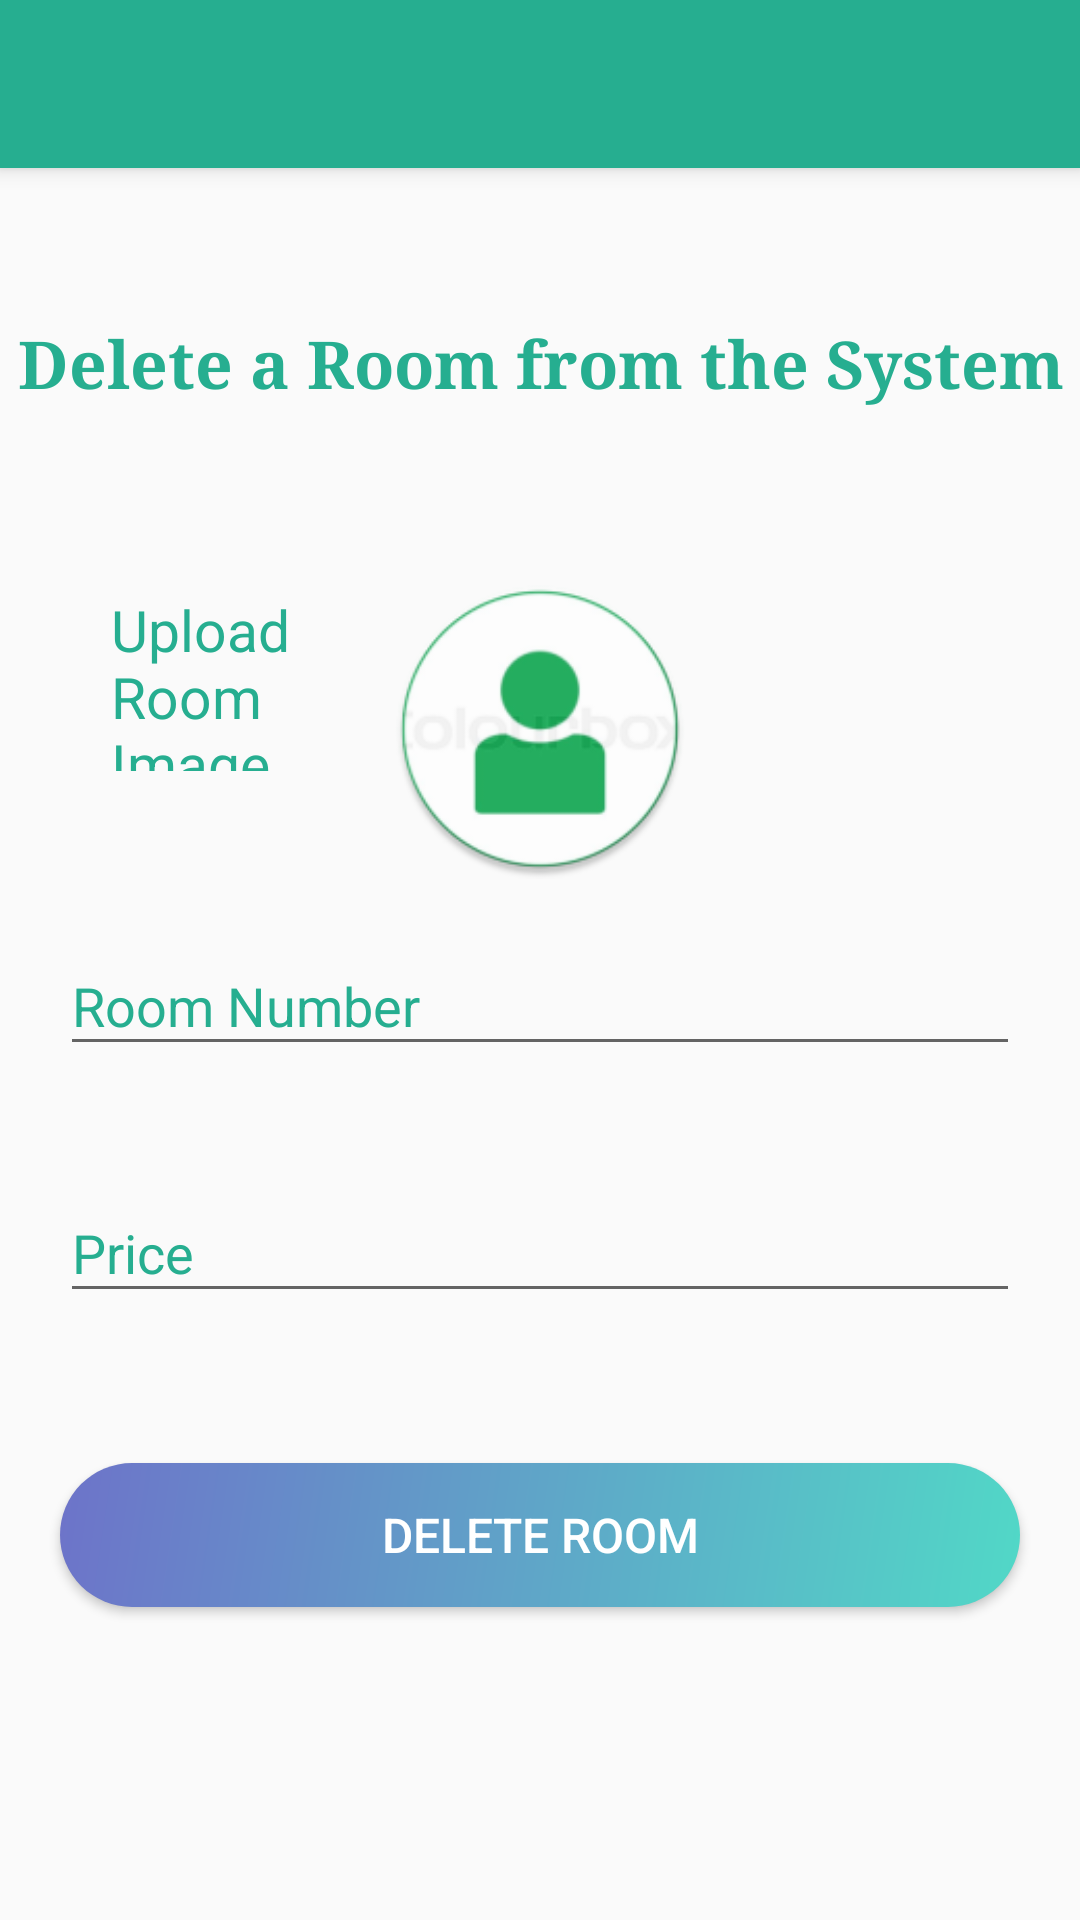

Produce the Android XML layout that renders to this screen, including the resource entries it uses.
<!-- AndroidManifest.xml: application theme AppTheme -->
<!-- res/layout/activity_delete_rooms.xml -->
<?xml version="1.0" encoding="utf-8"?>
<RelativeLayout
    xmlns:android="http://schemas.android.com/apk/res/android"
    xmlns:app="http://schemas.android.com/apk/res-auto"
    xmlns:tools="http://schemas.android.com/tools"
    android:layout_width="match_parent"
    android:layout_height="match_parent"
    tools:context=".activities.AddRoomsActivity">

    <android.support.v7.widget.Toolbar
        android:id="@+id/toolbar"
        android:layout_width="match_parent"
        android:layout_height="wrap_content"
        android:elevation="4dp"
        android:minHeight="?android:attr/actionBarSize"
        android:fitsSystemWindows="true"
        android:background="@color/green">
    </android.support.v7.widget.Toolbar>

    
    <android.support.v7.widget.LinearLayoutCompat
        android:layout_below="@+id/toolbar"
        android:layout_width="match_parent"
        android:layout_height="match_parent"
        android:orientation="vertical">

        <TextView
            android:layout_marginTop="50dp"
            android:layout_width="match_parent"
            android:layout_height="wrap_content"
            android:layout_gravity="center"
            android:gravity="center"
            android:text="@string/delete_rooms_title"
            android:textSize="22sp"
            android:textStyle="bold"
            android:typeface="serif"
            android:textColor="@color/green"/>

        <TextView
            android:id="@+id/key"
            android:layout_marginTop="10dp"
            android:layout_width="match_parent"
            android:layout_height="wrap_content"
            android:layout_gravity="center"
            android:gravity="center"
            android:textSize="20sp"
            android:textStyle="bold"
            android:typeface="serif"
            android:textColor="@color/green"/>

        <RelativeLayout
            android:layout_width="match_parent"
            android:orientation="horizontal"
            android:layout_height="100dp"
            android:layout_gravity="center"
            android:layout_marginTop="20dp">
            
            <android.support.v7.widget.AppCompatTextView
                android:id="@+id/textViewPicture"
                android:layout_width="80dp"
                android:layout_height="60dp"
                android:text="@string/room_image"
                android:textSize="19sp"
                android:textColor="@color/green"
                android:layout_marginLeft="37dp"
                android:layout_marginTop="4dp"/>

            
            <ImageView
                android:id="@+id/imageView"
                android:layout_width="100dp"
                android:layout_height="100dp"
                android:layout_gravity="center_horizontal"
                android:layout_marginLeft="25dp"
                android:layout_centerHorizontal="true"
                android:layout_marginTop="0dp"
                android:background="@mipmap/profile_icon_round"
                android:layout_weight="0"
                android:minHeight="130dp"
                android:minWidth="130dp"
                android:scaleType="centerCrop"
                android:adjustViewBounds="true"/>
        </RelativeLayout>

        
        <android.support.design.widget.TextInputLayout
            android:layout_below="@+id/toolbar"
            android:id="@+id/textInputLayoutRoomNumber"
            android:layout_width="match_parent"
            android:layout_height="wrap_content"
            android:layout_marginLeft="0dp"
            android:layout_marginTop="10dp"
            android:layout_gravity="center"
            android:orientation="vertical"
            android:textAlignment="center"
            android:textColorHint="@color/green">
            <EditText
                android:id="@+id/editTextRoomNumber"
                android:layout_width="320dp"
                android:layout_height="wrap_content"
                android:layout_gravity="center"
                android:drawableLeft="@drawable/ic_room"
                android:textColor="@color/green"
                android:textColorHint="@color/green"
                android:hint="@string/room_number"
                android:inputType=""
                android:maxLines="1"
                android:clickable="false"
                android:cursorVisible="false"
                android:focusable="false"
                android:focusableInTouchMode="false"/>
        </android.support.design.widget.TextInputLayout>

        
        <android.support.design.widget.TextInputLayout
            android:id="@+id/textInputLayoutPrice"
            android:layout_width="match_parent"
            android:layout_height="wrap_content"
            android:layout_below="@+id/textInputLayoutRoomNumber"
            android:layout_marginLeft="0dp"
            android:layout_marginTop="30dp"
            android:layout_gravity="center"
            android:orientation="vertical"
            android:textAlignment="center"
            android:textColorHint="@color/green">
            <EditText
                android:id="@+id/editTextPrice"
                android:layout_width="320dp"
                android:layout_height="wrap_content"
                android:layout_gravity="center"
                android:textColor="@color/green"
                android:textColorHint="@color/green"
                android:drawableLeft="@drawable/ic_payment"
                android:hint="@string/price"
                android:inputType=""
                android:maxLines="1"
                android:clickable="false"
                android:cursorVisible="false"
                android:focusable="false"
                android:focusableInTouchMode="false"/>

        </android.support.design.widget.TextInputLayout>

        
        <android.support.v7.widget.AppCompatButton
            android:id="@+id/appCompatButtonDelete"
            android:layout_marginTop="50dp"
            android:layout_width="320dp"
            android:layout_height="wrap_content"
            android:layout_centerInParent="true"
            android:layout_gravity="center"
            android:layout_below="@+id/textInputLayoutPrice"
            android:text="@string/text_delete"
            android:textColor="@color/colorWhite"
            android:textSize="16sp"
            android:textStyle="normal"
            android:textAlignment="center"
            android:background="@drawable/round_corner_button_login"
            android:onClick="onDeleteRoomButtonClick"
            tools:ignore="OnClick" />

    </android.support.v7.widget.LinearLayoutCompat>

</RelativeLayout>
<!-- resources referenced by this layout -->
<resources>
  <color name="colorWhite">#FFFFFF</color>
  <color name="green">#26ae90</color>
  <!-- drawable round_corner_button_login (drawable) -->
  <?xml version="1.0" encoding="utf-8"?>
  <shape xmlns:android="http://schemas.android.com/apk/res/android">
  
      <stroke android:width="0dp"
          android:endColor="@color/colorWhite"/>
  
      <gradient
          android:angle="135"
          android:startColor="@color/light_green"
          android:endColor="@color/colorVioletDeep"/>
      <corners
          android:bottomLeftRadius="30dp"
          android:bottomRightRadius="30dp"
          android:topLeftRadius="30dp"
          android:topRightRadius="30dp"/>
  
  </shape>
  <!-- mipmap profile_icon_round: png bitmap (mipmap-hdpi, 4655 bytes) -->
  <string name="delete_rooms_title">Delete a Room from the System</string>
  <string name="price">Price</string>
  <string name="room_image">Upload Room Image here...</string>
  <string name="room_number">Room Number</string>
  <string name="text_delete">Delete Room</string>
  <style name="AppTheme" parent="Theme.AppCompat.Light.NoActionBar">
          <item name="android:windowFullscreen">true</item>
          
          <item name="colorAccent">@color/colorWhite</item>
          <item name="colorPrimary">@color/green</item>
          <item name="colorPrimaryDark">@color/materialGreen</item>
      </style>
  <color name="light_green">#51d8c7</color>
  <color name="colorVioletDeep">#6d73c9</color>
  <color name="materialGreen">#00bfa5</color>
</resources>
